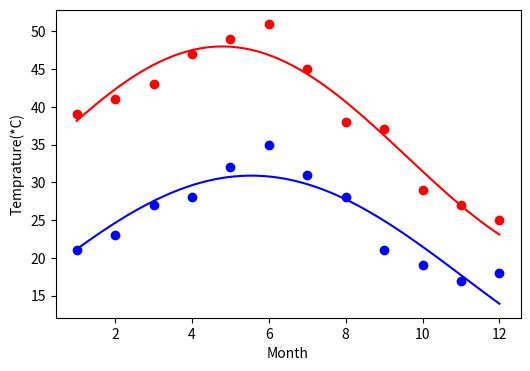

The matplotlib source for this figure:
import numpy as np
import matplotlib.pyplot as plt
from scipy import optimize

np.random.seed(0)

x_data = np.array(range(1,13,1))
y_data_max = [39, 41, 43, 47, 49, 51, 45, 38, 37, 29, 27, 25]
y_data_min = [21, 23, 27, 28, 32, 35, 31, 28, 21, 19, 17, 18]


def test_func(x, a, b,c):
    return (a*np.sin(b * x))+c

params_max,_ = optimize.curve_fit(test_func, x_data, y_data_max,
                                               p0=[30, 0.3, 52])
a_max,b_max,c_max = params_max[0], params_max[1],params_max[2]


params_min,_ = optimize.curve_fit(test_func, x_data, y_data_min,
                                               p0=[30, 0.3, 52])
a_min,b_min,c_min = params_min[0], params_min[1],params_min[2]

plt.figure(figsize=(6, 4))
plt.scatter(x_data, y_data_max, color='r')
plt.scatter(x_data, y_data_min, color='b')

x_axis = np.linspace(1,12,num=100)
plt.plot(x_axis,test_func(x_axis, a_max, b_max,c_max),color='r')
plt.plot(x_axis,test_func(x_axis, a_min, b_min,c_min),color='b')
plt.ylabel('Temprature(*C)')
plt.xlabel('Month')

plt.show()
